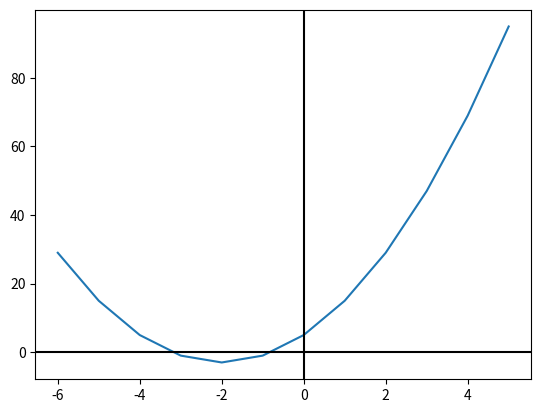

The script that saved this image:
import matplotlib.pyplot as plt
class RownanieKwadratowe:
    def __init__(self, a, b, c):
        self.__a = a
        self.__b = b
        self.__c = c
    def __repr__(self):
        return (f"{self.__a}x^2 + {self.__b}x + {self.__c}")
    def aktualizuj(self, a, b, c):
        self.__a = a
        self.__b = b
        self.__c = c
    def oblicz(self, x):
        return self.__a * x ** 2 + self.__b * x + self.__c
    def obliczLiczbePierwiastkow(self):
        delta = self.__b ** 2 - 4 * self.__a * self.__c
        if delta > 0:
            return 2
        elif delta == 0:
            return 1
        else:
            return 0
    def rysujWykres(self):
        a = []
        b = []
        for x in range(-6, 6):
            y = self.__a * x ** 2 + self.__b * x + self.__c
            a.append(x)
            b.append(y)
        plt.figure().add_subplot(111).plot(a, b)
        plt.axhline(0, color='black')
        plt.axvline(0, color='black')
        plt.show()
rownanie = RownanieKwadratowe(2, 8, 5)
rownanie.rysujWykres()